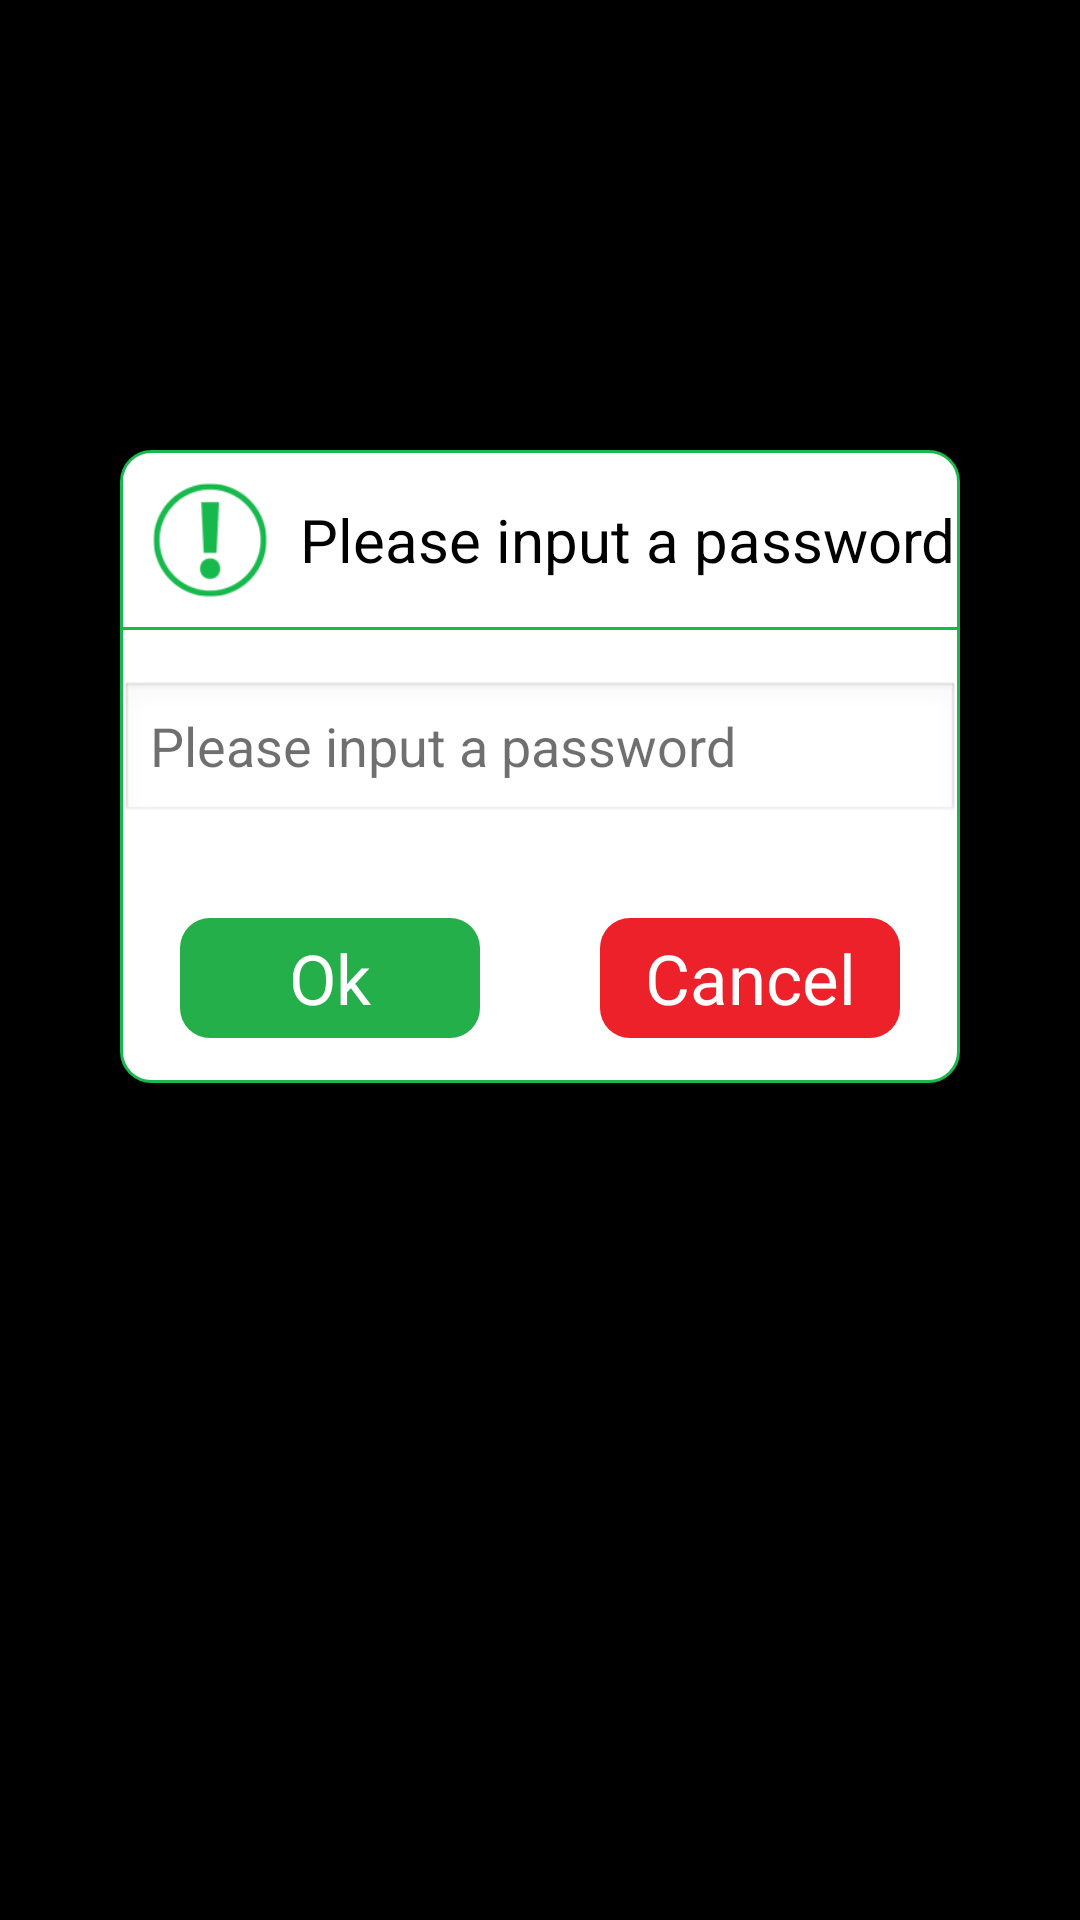

Here is an Android app screen rendered from its layout file. Give the layout XML and the strings, colors and styles it references.
<!-- AndroidManifest.xml: application theme android:Theme.NoTitleBar -->
<!-- res/layout/pop_inputpwd.xml -->
<?xml version="1.0" encoding="utf-8"?>
<RelativeLayout xmlns:android="http://schemas.android.com/apk/res/android"
    android:background="#00000000"
    android:layout_width="match_parent"
    android:layout_height="match_parent">
    <LinearLayout
        android:orientation="vertical"
        android:background="@drawable/corners_bg1"
        android:layout_width="match_parent"
        android:layout_height="wrap_content"
        android:layout_marginLeft="40dp"
        android:layout_marginTop="150dp"
        android:layout_marginRight="40dp"
        android:layout_centerHorizontal="true">
        <RelativeLayout
            android:id="@+id/rel_title"
            android:layout_width="match_parent"
            android:layout_height="60dp">
            <ImageView
                android:padding="9dp"
                android:layout_width="60dp"
                android:layout_height="60dp"
                android:layout_marginLeft="0dp"
                android:src="@drawable/ic_gantanhao"/>
            <TextView
                android:textSize="20dp"
                android:textColor="#ff000000"
                android:id="@+id/tv_title"
                android:layout_width="wrap_content"
                android:layout_height="wrap_content"
                android:layout_marginLeft="60dp"
                android:text="@string/inputpwd"
                android:layout_centerVertical="true"/>
            <View
                android:background="#ff17b94c"
                android:layout_width="match_parent"
                android:layout_height="1dp"
                android:layout_alignParentBottom="true"/>
        </RelativeLayout>
        <RelativeLayout
            android:id="@+id/rel_msg"
            android:paddingTop="16dp"
            android:paddingBottom="16dp"
            android:layout_width="match_parent"
            android:layout_height="wrap_content"
            android:layout_marginTop="1dp">
            <EditText
                android:textColor="#ff000000"
                android:textColorHint="#90000000"
                android:id="@+id/et_pwd"
                android:paddingLeft="10dp"
                android:layout_width="match_parent"
                android:layout_height="wrap_content"
                android:hint="@string/inputpwd"
                android:maxLength="4"
                android:inputType="number"/>
        </RelativeLayout>
        <LinearLayout
            android:gravity="center"
            android:orientation="horizontal"
            android:layout_width="match_parent"
            android:layout_height="70dp">
            <TextView
                android:textSize="23dp"
                android:textColor="#ffffffff"
                android:gravity="center"
                android:id="@+id/OK"
                android:background="@drawable/btn_bg3"
                android:layout_width="match_parent"
                android:layout_height="40dp"
                android:layout_marginLeft="20dp"
                android:layout_marginRight="20dp"
                android:text="@string/ok"
                android:layout_weight="1"/>
            <TextView
                android:textSize="23dp"
                android:textColor="#ffffffff"
                android:gravity="center"
                android:id="@+id/Cancel"
                android:background="@drawable/btn_bg4"
                android:layout_width="match_parent"
                android:layout_height="40dp"
                android:layout_marginLeft="20dp"
                android:layout_marginRight="20dp"
                android:text="@string/cencel"
                android:layout_weight="1"/>
        </LinearLayout>
    </LinearLayout>
</RelativeLayout>
<!-- resources referenced by this layout -->
<resources>
  <!-- drawable btn_bg3 (drawable) -->
  <?xml version="1.0" encoding="utf-8"?>
  <shape xmlns:android="http://schemas.android.com/apk/res/android">
      <solid android:color="#25af4a"/>
      <corners
          android:topLeftRadius="10dp"
          android:topRightRadius="10dp"
          android:bottomLeftRadius="10dp"
          android:bottomRightRadius="10dp"/>
  </shape>
  <!-- drawable btn_bg4 (drawable) -->
  <?xml version="1.0" encoding="utf-8"?>
  <shape xmlns:android="http://schemas.android.com/apk/res/android">
      <solid android:color="#ec2129"/>
      <corners
          android:topLeftRadius="10dp"
          android:topRightRadius="10dp"
          android:bottomLeftRadius="10dp"
          android:bottomRightRadius="10dp"/>
  </shape>
  <!-- drawable corners_bg1 (drawable) -->
  <?xml version="1.0" encoding="utf-8"?>
  <shape xmlns:android="http://schemas.android.com/apk/res/android">
      <solid android:color="#ffffffff"/>
      <corners
          android:topLeftRadius="10dp"
          android:topRightRadius="10dp"
          android:bottomLeftRadius="10dp"
          android:bottomRightRadius="10dp"/>
      <stroke
          android:width="1dp"
          android:color="#ff17b94c"/>
  </shape>
  <!-- drawable ic_gantanhao: png bitmap (drawable-hdpi, 4992 bytes) -->
  <string name="cencel">Cancel</string>
  <string name="inputpwd">Please input a password</string>
  <string name="ok">Ok</string>
</resources>
